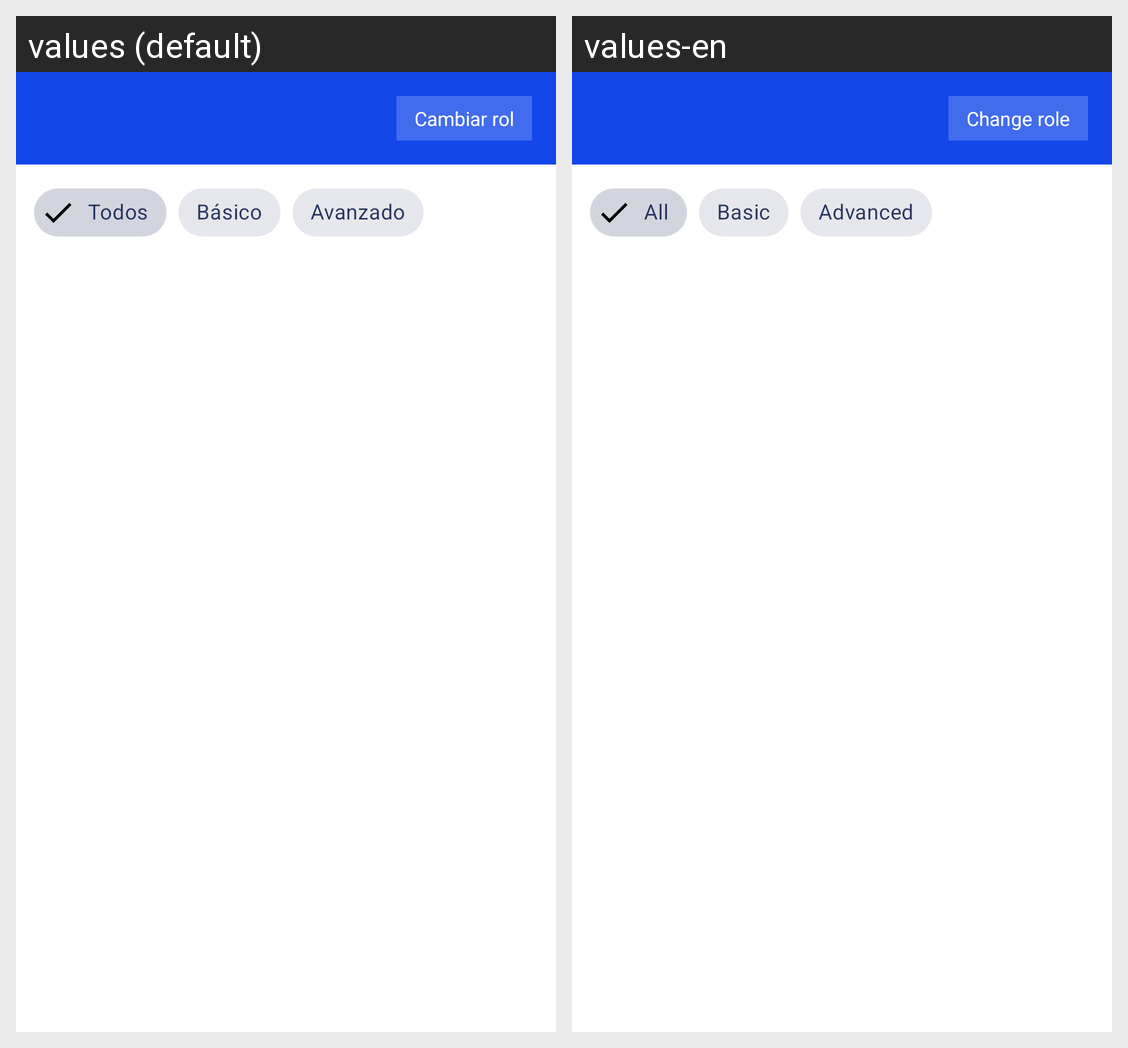

This grid shows one Android layout under two languages. Give, for every string resource on the screen, its name, the default text and each shown locale's text.
Android screen res/layout/fragment_ejercicios.xml rendered under 2 locales, left to right: values (default), values-en. Device: Nexus 5 (rendered at 1080×1920; each locale shown at half size, 540×960, under a caption strip naming it); theme Theme.Court.
Strings drawn on this screen, with the default value and each locale's value (text and hints the layout hard-codes, and strings that could not be matched under every locale, appear in the picture but are not listed):

cambiar_rol
  values: Cambiar rol
  values-en: Change role

fitness_todos
  values: Todos
  values-en: All

ejercicio_nivel_basico
  values: Básico
  values-en: Basic

ejercicio_nivel_avanzado
  values: Avanzado
  values-en: Advanced
